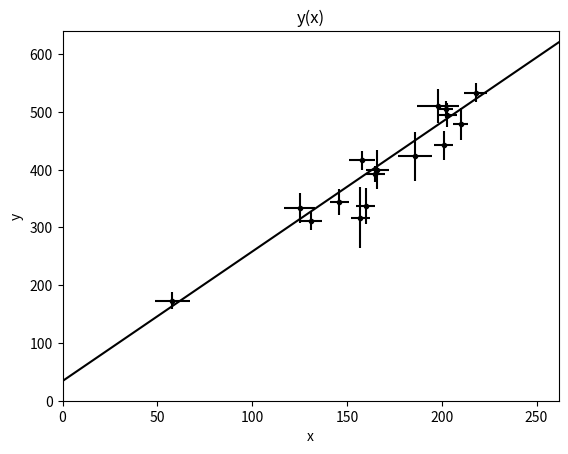

This chart was generated by the following Python code: (Note: this script raises an exception after producing the figure.)
# ----------- Import statements ------------

import math;
import numpy as np;
import matplotlib.pyplot as plt;

# ------------ Custom functions ------------

# A-F sums
def A(xlist, ylist, y_uncert):
    A = 0;
    for i in range(len(xlist)):
        A += xlist[i] / (y_uncert[i])**2;
    return A;

def B(xlist, ylist, y_uncert):
    B = 0;
    for i in range(len(xlist)):
        B += 1.0 / (y_uncert[i])**2;
    return B;

def C(xlist, ylist, y_uncert):
    C = 0;
    for i in range(len(xlist)):
        C += ylist[i] / (y_uncert[i])**2;
    return C;

def D(xlist, ylist, y_uncert):
    D = 0;
    for i in range(len(xlist)):
        D += (xlist[i])**2 / (y_uncert[i])**2;
    return D;

def E(xlist, ylist, y_uncert):
    E = 0;
    for i in range(len(xlist)):
        E += (xlist[i]) * (ylist[i]) / (y_uncert[i])**2;
    return E;

def F(xlist, ylist, y_uncert):
    F = 0;
    for i in range(len(xlist)):
        F += (ylist[i])**2 / (y_uncert[i])**2;
    return F;

# chi-square
def s_m(xlist, ylist, y_uncert, slope, yint):
    s_m = 0;
    for i in range(len(xlist)):
        s_m += (ylist[i] - slope*xlist[i] - yint)**2 / (y_uncert[i])**2;
    return s_m;

# average y-value
def avg(alist):
    avg = 0;
    for i in range(len(alist)):
        avg += ylist[i];
    return avg;

# coefficient of determination (r^2)
# r^2 = 1 - SE_ypredicted / SE_yavg (standard errors calculated with respect to y_i)
def r2(xlist, ylist, y_uncert, slope, yint, y_avg):
    r2 = 0;
    num = 0;
    denom = 0;
    se1 = 0;
    se2 = 0;
    for i in range(len(xlist)):
        se1 = (slope*xlist[i] + yint - ylist[i])
        num += se1*se1;
        se2 = (ylist[i] - y_avg)
        denom += se2*se2;
    r2 = 1.0 - num / denom;
    return r2;

# ------------------------------------------
#              Enter data here
# ------------------------------------------

# Hardcode these values
xlist = [203,58,210,202,198,158,
         165,201,157,131,166,160,186,125,218,146];
x_uncert = [5,9,4,4,11,
            7,5,5,5,6,6,5,9,8,6,5];

ylist = [495,173,479,504,510,416,
         393,442,317,311,400,337,423,334,533,344];
y_uncert = [21,15,27,14,30,16,
            14,25,52,16,34,31,42,26,16,22];
# -------------- Main program --------------

# Assign the A-F sum values to variables A-F
A = A(xlist, ylist, y_uncert);
B = B(xlist, ylist, y_uncert);
C = C(xlist, ylist, y_uncert);
D = D(xlist, ylist, y_uncert);
E = E(xlist, ylist, y_uncert);
F = F(xlist, ylist, y_uncert);

# y = ax + b
slope = (B*E - A*C) / (B*D - A*A)
yint = (C*D - A*E) / (B*D - A*A)
# Uncertainties in slope and y-intercept
sigma_slope2 = B / (B*D-A*A)
sigma_slope = math.sqrt(sigma_slope2)
sigma_yint2 = D / (B*D-A*A)
sigma_yint = math.sqrt(sigma_yint2)

# Calculate average y-value
y_avg = avg(ylist);

# Calculate chi-square
s_m = s_m(xlist, ylist, y_uncert, slope, yint);
# Calculate degrees of freedom
ndf = len(xlist) - 2;        # 2 parameters: a,b
# Calculate closeness of fit (should be as close to 1 as possible)
fit = s_m / ndf;

# Calculate coefficient of determination r^2 and r
r2 = r2(xlist, ylist, y_uncert, slope, yint, y_avg);
if (slope > 0):
    r = math.sqrt(r2);
else:
    r = -math.sqrt(r2);

# ------------ Console output  -------------

# Print the linear regression model
print("y = " + str(yint) + " + " + str(slope) + "x" );      # equation: y = slope*x + yint
print("y-intercept = " + str(yint));                        # yint value
print("uncertainty in y-intercept = " + str(sigma_yint));   # yint uncertainty
print("slope = " + str(slope));                             # slope value
print("variance in slope = " + str(sigma_slope2));          # slope variance
print("uncertainty in slope = " + str(sigma_slope));        # slope uncertainty
print("chi-square: " + str(s_m));                           # chi-square
print("degrees of freedom: " + str(ndf));                   # degrees of freedom
print("closeness of fit: S_m/ndf = " + str(fit));           # closeness of fit (chi-square)
print("coeff. of determ. : r^2 = " + str(r2));              # coefficient of determination
print("r = " + str(r));                                     # correlation

# ------------ Plotting output -------------

# Set parameters for plot
print("range of x-values: [" + str(min(xlist)) + " , " + str(max(xlist)) + "]");
print("range of y-values: [" + str(min(ylist)) + " , " + str(max(ylist)) + "]");

print("Enter min and max for axes of plot:");
xmin = 0.0#float(input("xmin: "));
xmax = 1.2*max(xlist)#float(input("xmax: "));
ymin = 0.0#float(input("ymin: "));
ymax = 1.2*max(ylist)#float(input("ymax: "));

numdecimals = 5;
# Display the equation and r-value
equation = ( "y = " + str(slope) + "x" + " + " + str(yint)
            + "\n" + "\u03C3_slope = " + str(sigma_slope)
            + "\n" + "\u03C3_slope^2 = " + str(sigma_slope2)
            + "\n" + "r^2 = " + str(r2)
            + "\n" + "ndf = " + str(ndf)
            + "\n" + "\u03C7^2 = " + str(s_m)
            #+ "\n" + "\u03C7^2/ndf = " + str(fit)
            + "\n" + "S_m/ndf = " + str(fit) );

# Annotate each point
#for x,y in zip(xlist,ylist):
#    label = "(" + "{:.3f}".format(x) + ", " + "{:.3f}".format(y/1e6) + "*10^6)"
#    plt.annotate(label, # this is the text
#                 (x,y), # this is the point to label
#                 textcoords="offset points", # how to position the text
#                 xytext=(0,8), # distance from text to points (x,y)
#                 ha='center') # horizontal alignment can be left, right or center


# Plot the axes and labels (need to hardcode xlabel and ylabel)
plt.title("y(x)");
plt.xlabel("x");
plt.ylabel("y");
plt.axis([xmin, xmax, ymin, ymax]);

# Plot the data points
plt.plot(xlist, ylist, 'k.');

plt.errorbar(xlist, ylist, xerr=x_uncert, yerr=y_uncert, fmt='none', ecolor='black');

# Plot the best-fit line
x = np.linspace(xmin,xmax,100);
y = slope*x + yint;
plt.plot(x, y, 'black', label=equation);
plt.legend(loc='top right');

plt.show();
